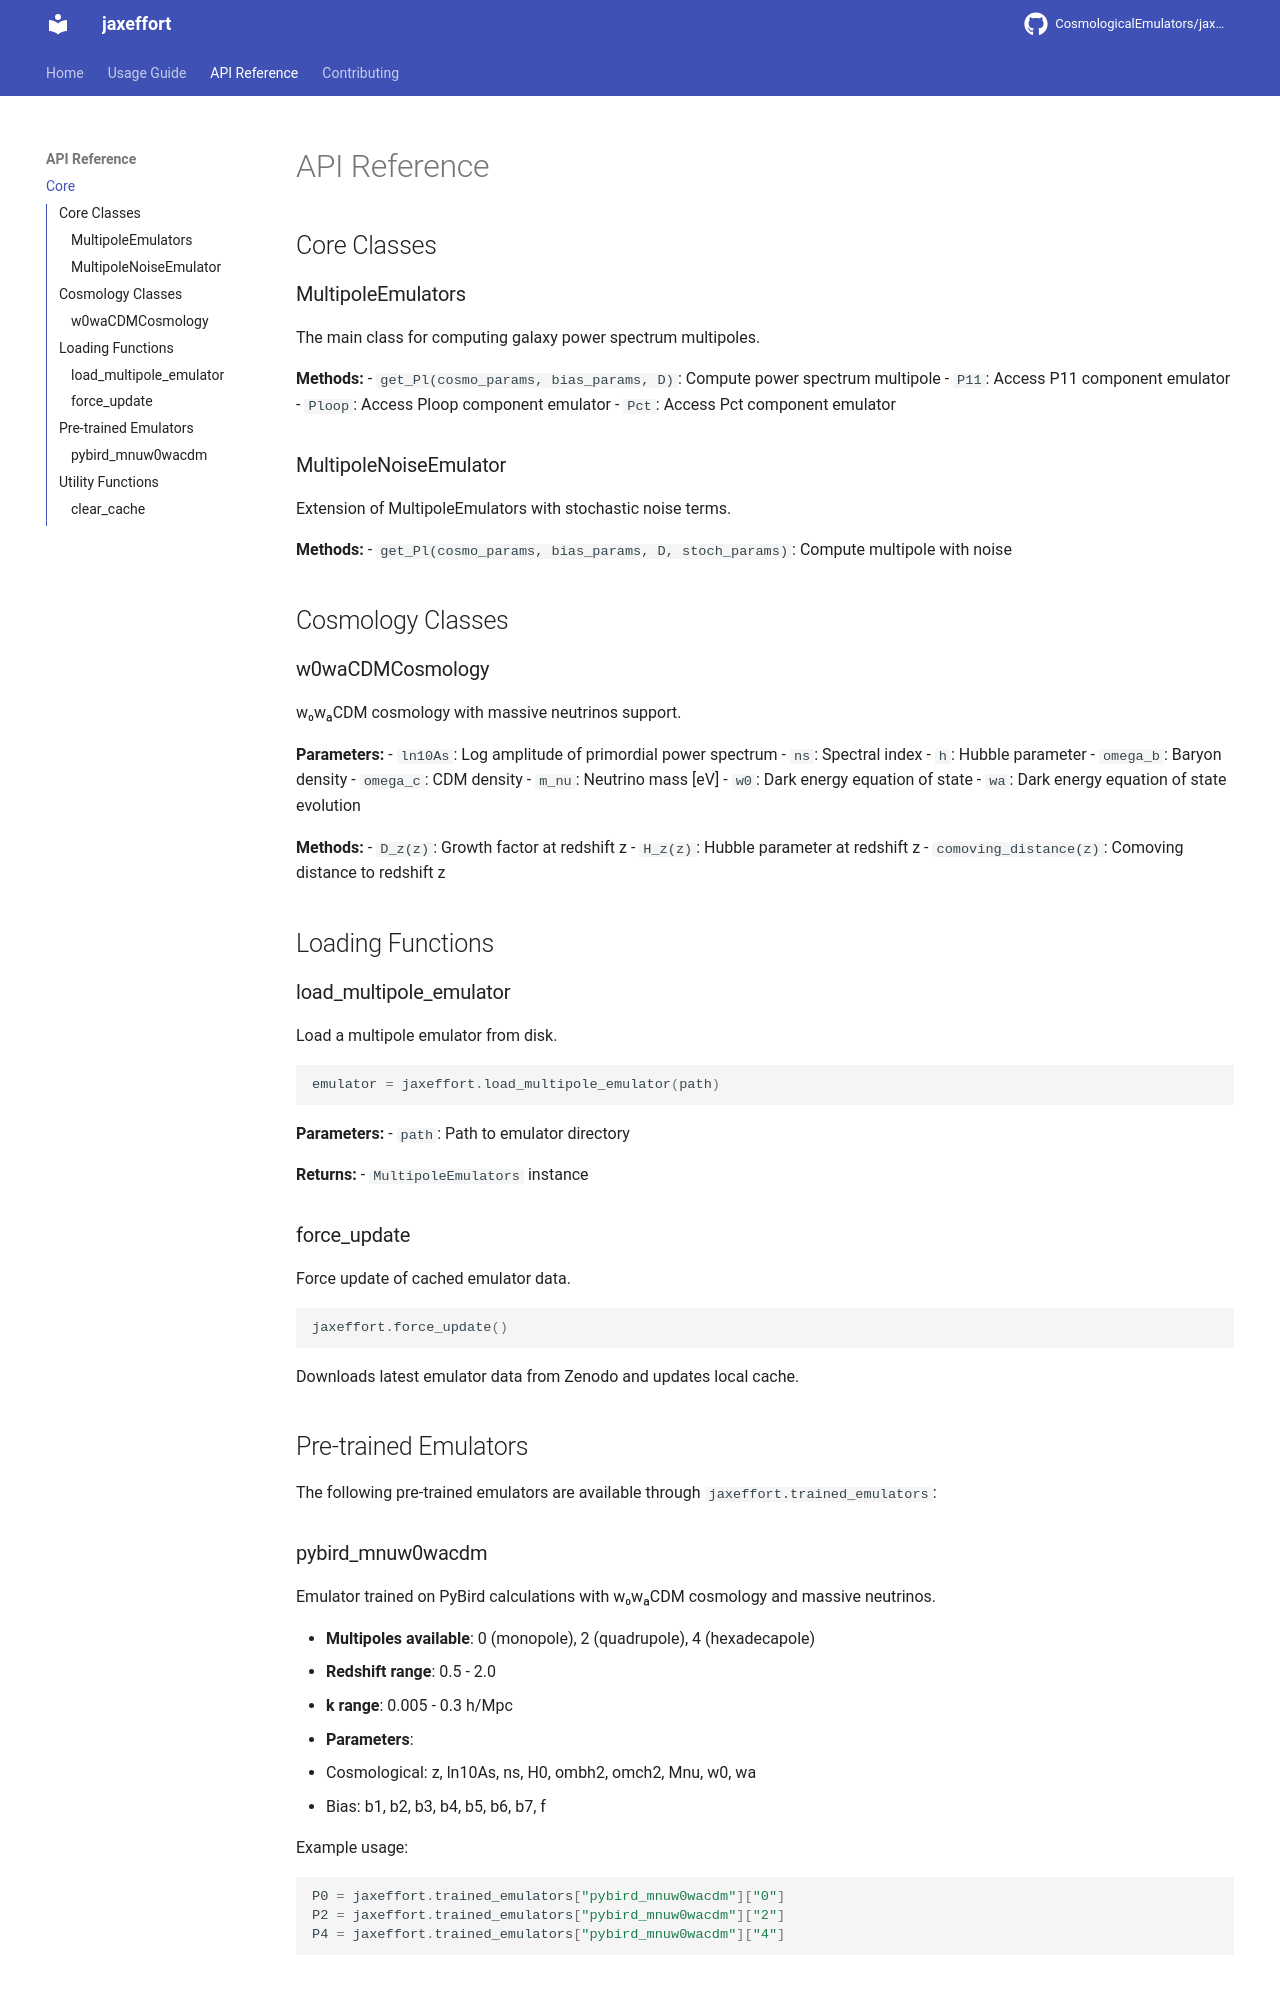

repository: CosmologicalEmulators/jaxeffort · page: dev/api/index.html · generator: mkdocs

# API Reference

## Core Classes

### MultipoleEmulators

The main class for computing galaxy power spectrum multipoles.

**Methods:**
- `get_Pl(cosmo_params, bias_params, D)`: Compute power spectrum multipole
- `P11`: Access P11 component emulator
- `Ploop`: Access Ploop component emulator
- `Pct`: Access Pct component emulator

### MultipoleNoiseEmulator

Extension of MultipoleEmulators with stochastic noise terms.

**Methods:**
- `get_Pl(cosmo_params, bias_params, D, stoch_params)`: Compute multipole with noise

## Cosmology Classes

### w0waCDMCosmology

w₀wₐCDM cosmology with massive neutrinos support.

**Parameters:**
- `ln10As`: Log amplitude of primordial power spectrum
- `ns`: Spectral index
- `h`: Hubble parameter
- `omega_b`: Baryon density
- `omega_c`: CDM density
- `m_nu`: Neutrino mass [eV]
- `w0`: Dark energy equation of state
- `wa`: Dark energy equation of state evolution

**Methods:**
- `D_z(z)`: Growth factor at redshift z
- `H_z(z)`: Hubble parameter at redshift z
- `comoving_distance(z)`: Comoving distance to redshift z

## Loading Functions

### load_multipole_emulator

Load a multipole emulator from disk.

```python
emulator = jaxeffort.load_multipole_emulator(path)
```

**Parameters:**
- `path`: Path to emulator directory

**Returns:**
- `MultipoleEmulators` instance

### force_update

Force update of cached emulator data.

```python
jaxeffort.force_update()
```

Downloads latest emulator data from Zenodo and updates local cache.

## Pre-trained Emulators

The following pre-trained emulators are available through `jaxeffort.trained_emulators`:
